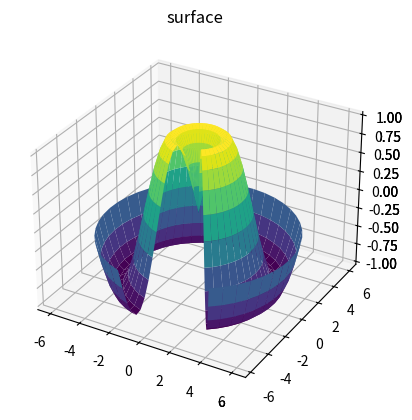

Source code (Python):
import numpy as np
import matplotlib.pyplot as plt


def f(x, y):
    return np.sin(np.sqrt(x ** 2 + y ** 2))


x = np.linspace(-6, 6, 30)
y = np.linspace(-6, 6, 30)

X, Y = np.meshgrid(x, y)
Z = f(X, Y)

fig = plt.figure()
ax = plt.axes(projection='3d')
ax.contour3D(X, Y, Z, 50, cmap='binary')
ax.set_xlabel('x')
ax.set_ylabel('y')
ax.set_zlabel('z')
plt.show()

ax = plt.axes(projection='3d')
ax.plot_surface(X, Y, Z, rstride=1, cstride=1,
                cmap='viridis', edgecolor='none')
ax.set_title('surface');
plt.show()

r = np.linspace(0, 6, 20)
theta = np.linspace(-0.9 * np.pi, 0.8 * np.pi, 40)
r, theta = np.meshgrid(r, theta)

X = r * np.sin(theta)
Y = r * np.cos(theta)
Z = f(X, Y)

ax = plt.axes(projection='3d')
ax.plot_surface(X, Y, Z, rstride=1, cstride=1,
                cmap='viridis', edgecolor='none');

plt.show()
